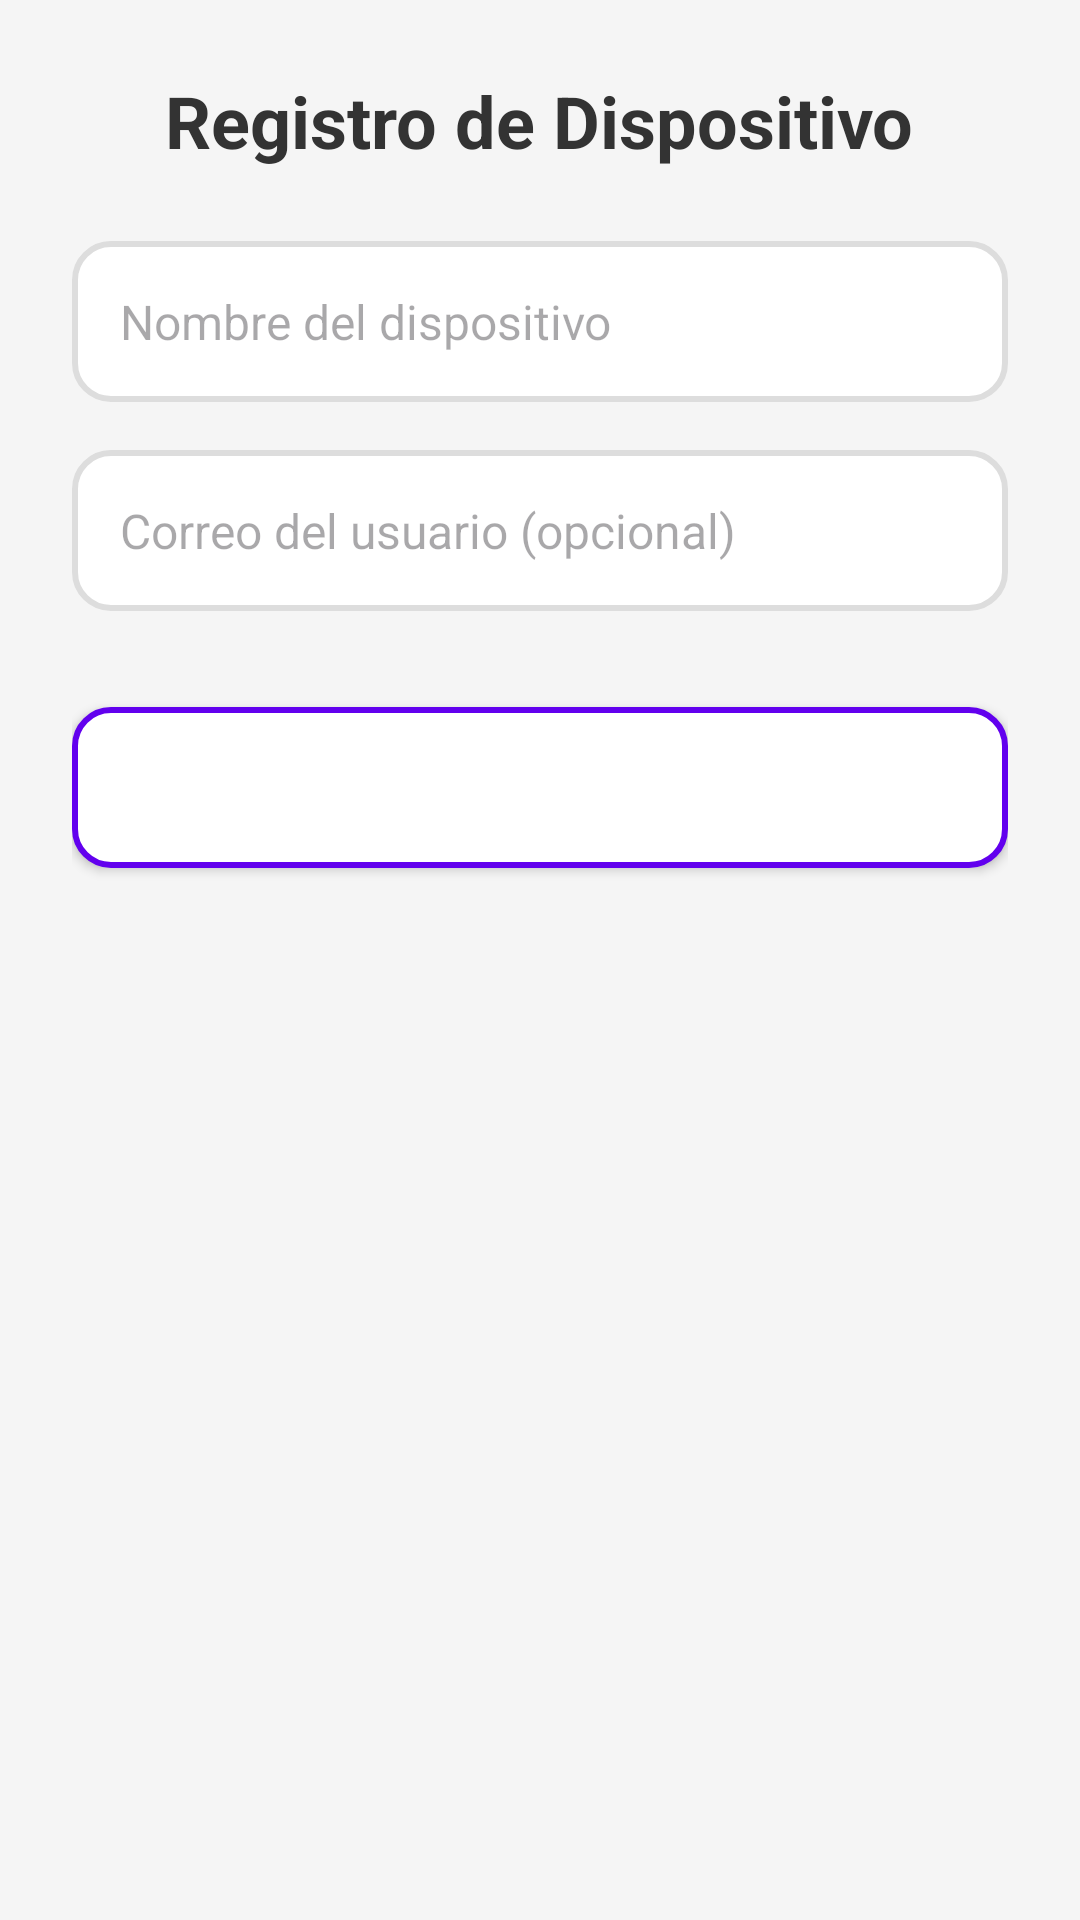

The Android layout XML behind this screen, and the referenced resources:
<!-- AndroidManifest.xml: application theme Theme.EcoAsh -->
<!-- res/layout/fragment_admin_device_creation.xml -->
<LinearLayout
    xmlns:android="http://schemas.android.com/apk/res/android"
    android:layout_width="match_parent"
    android:layout_height="match_parent"
    android:orientation="vertical"
    android:padding="24dp"
    android:background="#F5F5F5">

    
    <TextView
        android:layout_width="wrap_content"
        android:layout_height="wrap_content"
        android:text="Registro de Dispositivo"
        android:textSize="24sp"
        android:textStyle="bold"
        android:textColor="#333333"
        android:layout_gravity="center"
        android:layout_marginBottom="24dp" />

    
    <EditText
        android:id="@+id/deviceNameInput"
        android:layout_width="match_parent"
        android:layout_height="wrap_content"
        android:hint="Nombre del dispositivo"
        android:padding="16dp"
        android:layout_marginBottom="16dp"
        android:background="@drawable/rounded_input"
        android:textColor="#333333"
        android:textSize="16sp"
        android:inputType="textCapWords"
        android:gravity="center_vertical" />

    
    <AutoCompleteTextView
        android:id="@+id/userEmailInput"
        android:layout_width="match_parent"
        android:layout_height="wrap_content"
        android:hint="Correo del usuario (opcional)"
        android:padding="16dp"
        android:layout_marginBottom="16dp"
        android:background="@drawable/rounded_input"
        android:textColor="#333333"
        android:textSize="16sp"
        android:inputType="textEmailAddress"
        android:gravity="center_vertical" />

    
    <Button
        android:id="@+id/registerDeviceButton"
        android:layout_width="match_parent"
        android:layout_height="wrap_content"
        android:text="Registrar Dispositivo"
        android:layout_marginTop="16dp"
        android:layout_marginBottom="16dp"
        android:background="@drawable/rounded_button"
        android:textColor="#FFFFFF"
        android:textSize="16sp"
        android:padding="16dp"
        android:fontFamily="sans-serif-medium" />

</LinearLayout>
<!-- resources referenced by this layout -->
<resources>
  <!-- drawable rounded_button (drawable) -->
  <shape xmlns:android="http://schemas.android.com/apk/res/android">
      <solid android:color="@color/white" />
      <corners android:radius="12dp" />
      <stroke android:width="2dp" android:color="@color/purple_500" />
  </shape>
  <!-- drawable rounded_input (drawable) -->
  <shape xmlns:android="http://schemas.android.com/apk/res/android">
      <solid android:color="#FFFFFF" />
      <corners android:radius="12dp" />
      <stroke android:width="2dp" android:color="#DDDDDD" />
      <padding android:left="8dp" android:top="8dp" android:right="8dp" android:bottom="8dp" />
      <shadowColor android:color="#80000000" />
  </shape>
  <style name="Theme.EcoAsh" parent="Base.Theme.EcoAsh" />
  <color name="white">#FFFFFF</color>
  <color name="purple_500">#6200EE</color>
  <style name="Base.Theme.EcoAsh" parent="Theme.Material3.DayNight.NoActionBar">
          
          
      </style>
</resources>
